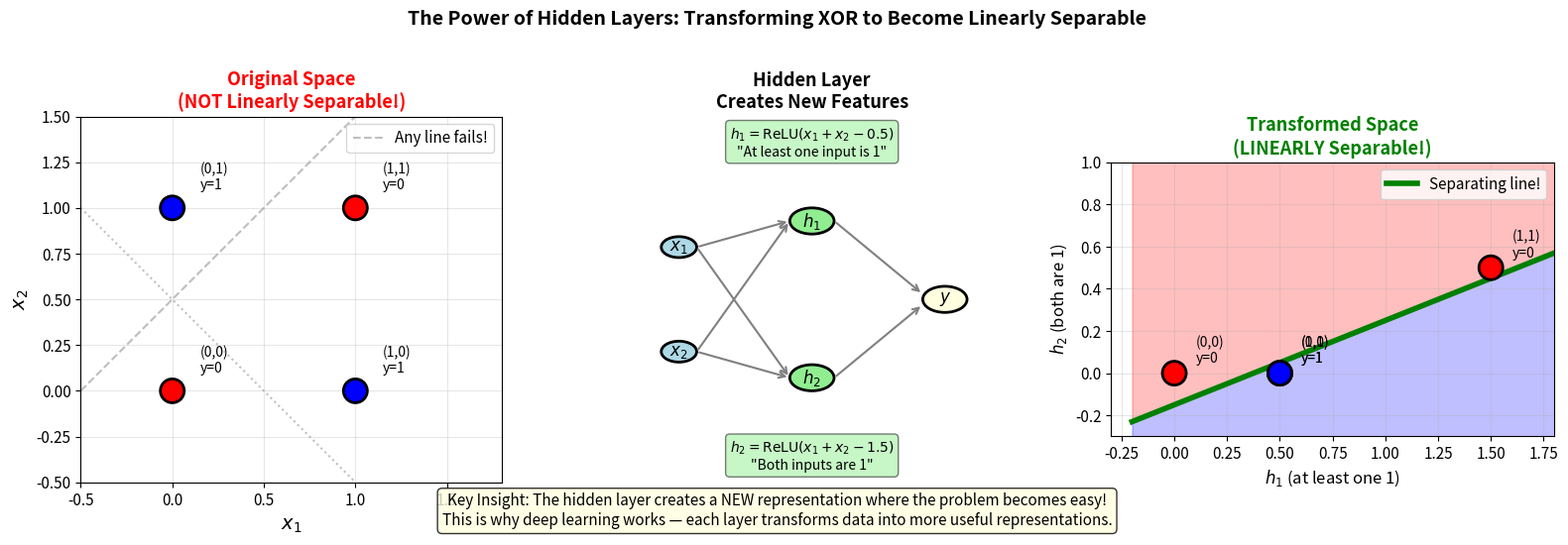

The script that saved this image:
#!/usr/bin/env python3
"""Generate XOR transformation visualization showing how hidden layers make XOR separable."""

import numpy as np
import matplotlib.pyplot as plt
from matplotlib.patches import FancyArrowPatch

plt.rcParams['figure.dpi'] = 150
plt.rcParams['savefig.dpi'] = 150
plt.rcParams['font.size'] = 11

# XOR data
X = np.array([[0, 0], [0, 1], [1, 0], [1, 1]])
y = np.array([0, 1, 1, 0])  # XOR labels

# Transform through hidden layer (using weights from document)
# h1 = ReLU(x1 + x2 - 0.5) "at least one 1"
# h2 = ReLU(x1 + x2 - 1.5) "both are 1"
def hidden_layer(x):
    h1 = np.maximum(0, x[:, 0] + x[:, 1] - 0.5)
    h2 = np.maximum(0, x[:, 0] + x[:, 1] - 1.5)
    return np.column_stack([h1, h2])

H = hidden_layer(X)

# Create figure
fig, axes = plt.subplots(1, 3, figsize=(16, 5))

# Left: Original XOR space (not separable)
ax1 = axes[0]
colors = ['red' if yi == 0 else 'blue' for yi in y]
ax1.scatter(X[:, 0], X[:, 1], c=colors, s=300, edgecolors='black', linewidth=2, zorder=5)

# Add labels
for i, (xi, yi, label) in enumerate(zip(X[:, 0], X[:, 1], y)):
    ax1.annotate(f'({xi:.0f},{yi:.0f})\ny={label}', xy=(xi, yi), 
                 xytext=(xi + 0.15, yi + 0.1), fontsize=10)

# Try to draw a line (impossible!)
ax1.axline((0, 0.5), slope=1, color='gray', linestyle='--', alpha=0.5, label='Any line fails!')
ax1.axline((0.5, 0), slope=-1, color='gray', linestyle=':', alpha=0.5)

ax1.set_xlim(-0.5, 1.8)
ax1.set_ylim(-0.5, 1.5)
ax1.set_xlabel('$x_1$', fontsize=14)
ax1.set_ylabel('$x_2$', fontsize=14)
ax1.set_title('Original Space\n(NOT Linearly Separable!)', fontsize=13, fontweight='bold', color='red')
ax1.set_aspect('equal')
ax1.grid(True, alpha=0.3)
ax1.legend(loc='upper right')

# Middle: Network diagram
ax2 = axes[1]
ax2.axis('off')
ax2.set_xlim(0, 10)
ax2.set_ylim(-2, 12)  # Expanded to accommodate text boxes

# Draw neurons
# Input layer
ax2.add_patch(plt.Circle((2, 7), 0.4, color='lightblue', ec='black', lw=2))
ax2.text(2, 7, '$x_1$', ha='center', va='center', fontsize=12, fontweight='bold')
ax2.add_patch(plt.Circle((2, 3), 0.4, color='lightblue', ec='black', lw=2))
ax2.text(2, 3, '$x_2$', ha='center', va='center', fontsize=12, fontweight='bold')

# Hidden layer
ax2.add_patch(plt.Circle((5, 8), 0.5, color='lightgreen', ec='black', lw=2))
ax2.text(5, 8, '$h_1$', ha='center', va='center', fontsize=12, fontweight='bold')
ax2.add_patch(plt.Circle((5, 2), 0.5, color='lightgreen', ec='black', lw=2))
ax2.text(5, 2, '$h_2$', ha='center', va='center', fontsize=12, fontweight='bold')

# Output
ax2.add_patch(plt.Circle((8, 5), 0.5, color='lightyellow', ec='black', lw=2))
ax2.text(8, 5, '$y$', ha='center', va='center', fontsize=12, fontweight='bold')

# Connections
for x1, y1, x2, y2 in [(2.4, 7, 4.5, 8), (2.4, 3, 4.5, 8), 
                       (2.4, 7, 4.5, 2), (2.4, 3, 4.5, 2),
                       (5.5, 8, 7.5, 5.2), (5.5, 2, 7.5, 4.8)]:
    ax2.annotate('', xy=(x2, y2), xytext=(x1, y1),
                 arrowprops=dict(arrowstyle='->', color='gray', lw=1.5))

# Add equations - positioned to avoid overlapping with neurons
ax2.text(5, 11, '$h_1 = \\mathrm{ReLU}(x_1 + x_2 - 0.5)$\n"At least one input is 1"', 
         ha='center', va='center', fontsize=10, bbox=dict(boxstyle='round', facecolor='lightgreen', alpha=0.5))
ax2.text(5, -1, '$h_2 = \\mathrm{ReLU}(x_1 + x_2 - 1.5)$\n"Both inputs are 1"', 
         ha='center', va='center', fontsize=10, bbox=dict(boxstyle='round', facecolor='lightgreen', alpha=0.5))

ax2.set_title('Hidden Layer\nCreates New Features', fontsize=13, fontweight='bold')

# Right: Transformed space (linearly separable!)
ax3 = axes[2]
colors = ['red' if yi == 0 else 'blue' for yi in y]
ax3.scatter(H[:, 0], H[:, 1], c=colors, s=300, edgecolors='black', linewidth=2, zorder=5)

# Add labels showing original inputs
for i, (h1, h2, x_orig, label) in enumerate(zip(H[:, 0], H[:, 1], X, y)):
    ax3.annotate(f'({x_orig[0]},{x_orig[1]})\ny={label}', xy=(h1, h2), 
                 xytext=(h1 + 0.1, h2 + 0.05), fontsize=10)

# Draw separating line (now possible!)
# Line equation: h2 = 0.4 * h1 - 0.15
# This correctly separates: RED (0,0) and (1.5,0.5) ABOVE the line
#                          BLUE (0.5,0) BELOW the line
# Verify: (0,0): 0 > -0.15 ✓ ABOVE
#         (0.5,0): 0 < 0.05 ✓ BELOW  
#         (1.5,0.5): 0.5 > 0.45 ✓ ABOVE
x_line = np.array([-0.2, 1.9])
y_line = 0.4 * x_line - 0.15
ax3.plot(x_line, y_line, 'g-', linewidth=4, label='Separating line!')
ax3.fill_between(x_line, y_line, 1.0, alpha=0.25, color='red')  # Above line = RED (y=0)
ax3.fill_between(x_line, y_line, -0.3, alpha=0.25, color='blue')  # Below line = BLUE (y=1)

ax3.set_xlim(-0.3, 1.8)
ax3.set_ylim(-0.3, 1.0)
ax3.set_xlabel('$h_1$ (at least one 1)', fontsize=12)
ax3.set_ylabel('$h_2$ (both are 1)', fontsize=12)
ax3.set_title('Transformed Space\n(LINEARLY Separable!)', fontsize=13, fontweight='bold', color='green')
ax3.set_aspect('equal')
ax3.grid(True, alpha=0.3)
ax3.legend(loc='upper right')

# Add main title
fig.suptitle('The Power of Hidden Layers: Transforming XOR to Become Linearly Separable', 
             fontsize=14, fontweight='bold', y=1.02)

# Add explanation
fig.text(0.5, -0.02, 
         'Key Insight: The hidden layer creates a NEW representation where the problem becomes easy!\n'
         'This is why deep learning works — each layer transforms data into more useful representations.',
         ha='center', fontsize=11, style='italic', 
         bbox=dict(boxstyle='round', facecolor='lightyellow', alpha=0.8))

plt.tight_layout()
plt.savefig('xor_transformation.png', bbox_inches='tight', facecolor='white')
plt.close()

print("Generated xor_transformation.png")
